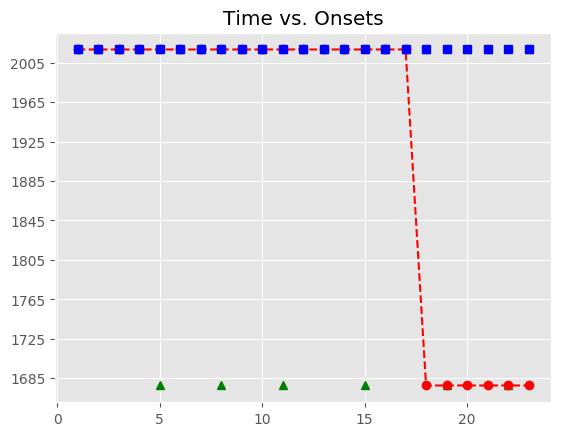

Source data for this figure (header and first rows):
, Asynchrony, Tap Onset, Test, True Onset, User ID, IOI, Max, Min, Sanitized Tap Onset, Sanitized Asynchrony, Sanitized Mean Asynchrony, Sanitized Std Dev Asynchrony, Mean Asynchrony, Std Dev Asynchrony, Missed Taps, Phase Correction Response
1, 612.8, 2018-05-07 12:25:57.251271000, P5H1b3, 2018-05-07 12:25:56.638451000, 407, 0 days 00:00:00.447798000, 2018-05-07 12:25:56.862350000, 2018-05-07 12:25:56.414541500, 2018-05-07 12:25:56.825525000, 187.1, 54.69, 125.2, 1773, 860.4, 6, -22.05
2, 611.2, 2018-05-07 12:25:57.697447000, P5H1b3, 2018-05-07 12:25:57.086249000, 407, 0 days 00:00:00.447650000, 2018-05-07 12:25:57.310074000, 2018-05-07 12:25:56.862350000, 2018-05-07 12:25:57.251271000, 165, 54.69, 125.2, 1773, 860.4, 6, -1.474
3, 651, 2018-05-07 12:25:58.184877000, P5H1b3, 2018-05-07 12:25:57.533899000, 407, 0 days 00:00:00.431726000, 2018-05-07 12:25:57.749762000, 2018-05-07 12:25:57.310074000, 2018-05-07 12:25:57.697447000, 163.5, 54.69, 125.2, 1773, 860.4, 6, 55.7
4, 878.4, 2018-05-07 12:25:58.844010000, P5H1b3, 2018-05-07 12:25:57.965625000, 407, 0 days 00:00:00.447910000, 2018-05-07 12:25:58.189580000, 2018-05-07 12:25:57.749762000, 2018-05-07 12:25:58.184877000, 219.3, 54.69, 125.2, 1773, 860.4, 6, 
5, 1024, 2018-05-07 12:25:59.437708000, P5H1b3, 2018-05-07 12:25:58.413535000, 407, 0 days 00:00:00.447605000, 2018-05-07 12:25:58.637337500, 2018-05-07 12:25:58.189580000, , , 54.69, 125.2, 1773, 860.4, 6, 
6, 1195, 2018-05-07 12:26:00.055927000, P5H1b3, 2018-05-07 12:25:58.861140000, 407, 0 days 00:00:00.447966000, 2018-05-07 12:25:59.085123000, 2018-05-07 12:25:58.637337500, 2018-05-07 12:25:58.844010000, -17.13, 54.69, 125.2, 1773, 860.4, 6, 145.7
7, 1430, 2018-05-07 12:26:00.739269000, P5H1b3, 2018-05-07 12:25:59.309106000, 407, 0 days 00:00:00.431761000, 2018-05-07 12:25:59.524986500, 2018-05-07 12:25:59.085123000, 2018-05-07 12:25:59.437708000, 128.6, 54.69, 125.2, 1773, 860.4, 6, 
8, 1609, 2018-05-07 12:26:01.349551000, P5H1b3, 2018-05-07 12:25:59.740867000, 407, 0 days 00:00:00.447784000, 2018-05-07 12:25:59.964759000, 2018-05-07 12:25:59.524986500, , , 54.69, 125.2, 1773, 860.4, 6, 
9, 1836, 2018-05-07 12:26:02.025114000, P5H1b3, 2018-05-07 12:26:00.188651000, 407, 0 days 00:00:00.447756000, 2018-05-07 12:26:00.412529000, 2018-05-07 12:25:59.964759000, 2018-05-07 12:26:00.055927000, -132.7, 54.69, 125.2, 1773, 860.4, 6, 235.6
10, 1937, 2018-05-07 12:26:02.573501000, P5H1b3, 2018-05-07 12:26:00.636407000, 407, 0 days 00:00:00.447696000, 2018-05-07 12:26:00.860255000, 2018-05-07 12:26:00.412529000, 2018-05-07 12:26:00.739269000, 102.9, 54.69, 125.2, 1773, 860.4, 6, 
11, 2132, 2018-05-07 12:26:03.216247000, P5H1b3, 2018-05-07 12:26:01.084103000, 407, 0 days 00:00:00.431808000, 2018-05-07 12:26:01.300007000, 2018-05-07 12:26:00.860255000, , , 54.69, 125.2, 1773, 860.4, 6, 
12, 2274, 2018-05-07 12:26:03.789674000, P5H1b3, 2018-05-07 12:26:01.515911000, 407, 0 days 00:00:00.447667000, 2018-05-07 12:26:01.739744500, 2018-05-07 12:26:01.300007000, 2018-05-07 12:26:01.349551000, -166.4, 54.69, 125.2, 1773, 860.4, 6, 227.9
13, 2391, 2018-05-07 12:26:04.354693000, P5H1b3, 2018-05-07 12:26:01.963578000, 407, 0 days 00:00:00.447632000, 2018-05-07 12:26:02.187394000, 2018-05-07 12:26:01.739744500, 2018-05-07 12:26:02.025114000, 61.54, 54.69, 125.2, 1773, 860.4, 6, 100.8
14, 2561, 2018-05-07 12:26:04.972692000, P5H1b3, 2018-05-07 12:26:02.411210000, 407, 0 days 00:00:00.447657000, 2018-05-07 12:26:02.635038500, 2018-05-07 12:26:02.187394000, 2018-05-07 12:26:02.573501000, 162.3, 54.69, 125.2, 1773, 860.4, 6, 
15, 2749, 2018-05-07 12:26:05.607546000, P5H1b3, 2018-05-07 12:26:02.858867000, 407, 0 days 00:00:00.431873000, 2018-05-07 12:26:03.074803500, 2018-05-07 12:26:02.635038500, , , 54.69, 125.2, 1773, 860.4, 6, 
16, 3029, 2018-05-07 12:26:06.319879000, P5H1b3, 2018-05-07 12:26:03.290740000, 407, 0 days 00:00:00.448047000, 2018-05-07 12:26:03.514763500, 2018-05-07 12:26:03.074803500, 2018-05-07 12:26:03.216247000, -74.49, 54.69, 125.2, 1773, 860.4, 6, 125.4
17, 3224, 2018-05-07 12:26:06.962446000, P5H1b3, 2018-05-07 12:26:03.738787000, 407, 0 days 00:00:00.447741000, 2018-05-07 12:26:03.962657500, 2018-05-07 12:26:03.514763500, 2018-05-07 12:26:03.789674000, 50.89, 54.69, 125.2, 1773, 860.4, 6, 117.3
18, , , P5H1b3, 2018-05-07 12:26:04.186528000, 407, 0 days 00:00:00.447742000, 2018-05-07 12:26:04.410399000, 2018-05-07 12:26:03.962657500, 2018-05-07 12:26:04.354693000, 168.2, 54.69, 125.2, 1773, 860.4, 6, 
19, , , P5H1b3, 2018-05-07 12:26:04.634270000, 407, 0 days 00:00:00.431600000, 2018-05-07 12:26:04.850070000, 2018-05-07 12:26:04.410399000, , , 54.69, 125.2, 1773, 860.4, 6, 
20, , , P5H1b3, 2018-05-07 12:26:05.065870000, 407, 0 days 00:00:00.447960000, 2018-05-07 12:26:05.289850000, 2018-05-07 12:26:04.850070000, 2018-05-07 12:26:04.972692000, -93.18, 54.69, 125.2, 1773, 860.4, 6, 186.9
21, , , P5H1b3, 2018-05-07 12:26:05.513830000, 407, 0 days 00:00:00.447623000, 2018-05-07 12:26:05.737641500, 2018-05-07 12:26:05.289850000, 2018-05-07 12:26:05.607546000, 93.72, 54.69, 125.2, 1773, 860.4, 6, 
22, , , P5H1b3, 2018-05-07 12:26:05.961453000, 407, 0 days 00:00:00.447686000, 2018-05-07 12:26:06.185296000, 2018-05-07 12:26:05.737641500, , , 54.69, 125.2, 1773, 860.4, 6, 
23, , , P5H1b3, 2018-05-07 12:26:06.409139000, 407, 0 days 00:00:00.431829000, 2018-05-07 12:26:06.625053500, 2018-05-07 12:26:06.185296000, 2018-05-07 12:26:06.319879000, -89.26, 54.69, 125.2, 1773, 860.4, 6, 
